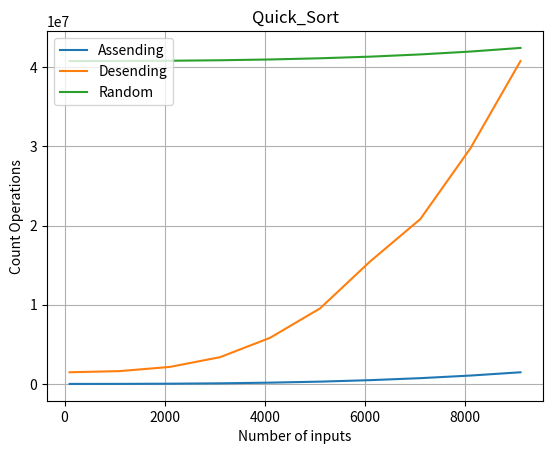

Write Python code to recreate this figure. (Note: this script raises an exception after producing the figure.)
import random
import time 
import sys
import matplotlib.pyplot as plt
# overiding the default recursion limit of ubuntu

sys.setrecursionlimit(10000)
QUICK_SORT_OPERATIONS=0
MEREGE_SORT_COUNT_OPERATIONS=0
# insertion sort
def insertion_sort(unsorted_list):
    size_of_list = len(unsorted_list)
    count_operations=0
    for i in range(size_of_list):
        for j in range(i+1, size_of_list):
            if unsorted_list[j] < unsorted_list[i]:
                temp = unsorted_list[i]
                unsorted_list[i] = unsorted_list[j]
                unsorted_list[j] = temp
                count_operations+=1
              
    return count_operations
# quick sort
def swap( A, x, y ):
    temp= A[x]
    A[x] = A[y]
    A[y] = temp
def Partition( A, low, high ) :
    count_operations=0
    pivot= low
    swap( A, pivot, high)
    for i in range(low, high ):
        if A[i]<=A[high]:
            swap( A, i, low)
            low+=1
            count_operations+=1
    swap( A, low, high)
    return low,count_operations
def quick_sort(unsorted_list,low,high):
    global QUICK_SORT_OPERATIONS
    if low < high:
        # return count_operations at each recursive call
        pivot,count_operations = Partition( unsorted_list, low, high)
        QUICK_SORT_OPERATIONS+=count_operations
        quick_sort( unsorted_list, low, pivot - 1 )
        quick_sort( unsorted_list, pivot + 1, high)
    return QUICK_SORT_OPERATIONS
# merge sort
def merge_sort(unsorted_list):
    global MEREGE_SORT_COUNT_OPERATIONS
    if len(unsorted_list) > 1:
        mid = len(unsorted_list)//2
        left = unsorted_list[:mid]
        right = unsorted_list[mid:]
        merge_sort(left)
        merge_sort(right)
        i = j = k = 0
        while i <len(left) and j<len(right):
            if left[i] < right[j]:
                unsorted_list[k]=left[i]
                i=i+1
            else:
                unsorted_list[k]= right[j]
                j=j+1
            k=k+1
            MEREGE_SORT_COUNT_OPERATIONS+=1
        while i<len(left):
             unsorted_list[k]=left[i]
             i=i+1
             k=k+1
             MEREGE_SORT_COUNT_OPERATIONS+=1
        while j<len(right):
             unsorted_list[k]=right[j]
             j=j+1
             k=k+1
             MEREGE_SORT_COUNT_OPERATIONS+=1
    return MEREGE_SORT_COUNT_OPERATIONS

# data generator 
def generate_data_by_order(size_num_inputs,sort_type="rand"):
    numbers=[random.randint(1,100) for i in range(size_num_inputs)]
    if sort_type=="asc":
        numbers.sort()
    elif sort_type=="des":
        numbers.sort(reverse=True)
    return numbers
# quick sort analysis
def analyse_quick_sort_asc(size_num_inputs):
    size_operation_count={}
    for size in size_num_inputs:
             numbers=generate_data_by_order(size,"asc")
             operation_count=quick_sort(numbers,0,size-1)
             QUICK_SORT_COUNT_OPERATIONS=0
             size_operation_count[size]=operation_count     
    return size_operation_count 
def analyse_quick_sort_des(size_num_inputs):
    size_operation_count={}
    for size in size_num_inputs:
             numbers=generate_data_by_order(size,"des")
             operation_count=quick_sort(numbers,0,size-1)
             QUICK_SORT_COUNT_OPERATIONS=0
             size_operation_count[size]=operation_count      
    return size_operation_count 
def analyse_quick_sort_rand(size_num_inputs):
    size_operation_count={}
    for size in size_num_inputs:
             numbers=generate_data_by_order(size,"rand")
             operation_count=quick_sort(numbers,0,size-1)
             QUICK_SORT_COUNT_OPERATIONS=0
             size_operation_count[size]=operation_count      
    return size_operation_count 
# insertion sort
def analyse_insertion_sort_asc(size_num_inputs):
    size_operation_count={}
    for size in size_num_inputs:
             numbers=generate_data_by_order(size,"asc")
             operation_count=insertion_sort(numbers)
             size_operation_count[size]=operation_count      
    return size_operation_count 
def analyse_insertion_sort_des(size_num_inputs):
    size_operation_count={}
    for size in size_num_inputs:
             numbers=generate_data_by_order(size,"des")
             operation_count=insertion_sort(numbers)
             size_operation_count[size]=operation_count      
    return size_operation_count 
def analyse_insertion_sort_rand(size_num_inputs):
    size_operation_count={}
    for size in size_num_inputs:
             numbers=generate_data_by_order(size,"rand")
             operation_count=insertion_sort(numbers)
             size_operation_count[size]=operation_count      
    return size_operation_count 

# merge sort 
 
def analyse_merge_sort_asc(size_num_inputs):
    size_operation_count={}
    for size in size_num_inputs:
             numbers=generate_data_by_order(size,"asc")
             operation_count=merge_sort(numbers)
             MEREGE_SORT_COUNT_OPERATIONS=0
             size_operation_count[size]=operation_count      
    return size_operation_count 
def analyse_merge_sort_des(size_num_inputs):
    size_operation_count={}
    for size in size_num_inputs:
             numbers=generate_data_by_order(size,"des")
             operation_count=merge_sort(numbers)
             MEREGE_SORT_COUNT_OPERATIONS=0
             size_operation_count[size]=operation_count      
    return size_operation_count 
def analyse_merge_sort_rand(size_num_inputs):
    size_operation_count={}
    for size in size_num_inputs:
             numbers=generate_data_by_order(size,"rand")
             operation_count=merge_sort(numbers)
             MEREGE_SORT_COUNT_OPERATIONS=0
             size_operation_count[size]=operation_count      
    return size_operation_count 



def plot(title,asc,des,rand):
    plt.title(title)
    plt.xlabel("Number of inputs")
    plt.ylabel("Count Operations")
    plt.plot(asc.keys(),asc.values())
    plt.plot(des.keys(),des.values())
    plt.plot(rand.keys(),rand.values())
    plt.grid(True)
    plt.legend(["Assending","Desending","Random"],loc=2)
    plt.savefig("images/count_operation/"+title+".png")
    plt.show()
def plot_all(title,ins_rand,qui_rand,mer_rand):
    plt.title(title)
    plt.xlabel("Number of inputs")
    plt.ylabel("Count Operations")
    plt.plot(ins_rand.keys(),ins_rand.values())
    plt.plot(qui_rand.keys(),qui_rand.values())
    plt.plot(mer_rand.keys(),mer_rand.values())
    plt.grid(True)
    plt.legend(["Insertion sort","Quick Sort","Merege Sort"],loc=2)
    plt.savefig("/images/count_operation"+title+".png")
    plt.show()
def main():
    num_inputs=[i for i in range(100,10000,1000)]
    # quick sort analysis
    quick_asc_count=analyse_quick_sort_asc(num_inputs)
    quick_des_count=analyse_quick_sort_des(num_inputs)
    quick_rand_count=analyse_quick_sort_rand(num_inputs)
    plot("Quick_Sort",quick_asc_count,quick_des_count,quick_rand_count)
    # insertion sort analysis
    insertion_asc_count=analyse_insertion_sort_asc(num_inputs)
    insertion_des_count=analyse_insertion_sort_des(num_inputs)
    insertion_rand_count=analyse_insertion_sort_rand(num_inputs)
    plot("Insertion_Sort",insertion_asc_count,insertion_des_count,insertion_rand_count)
    # merge sort analysis
    merge_asc_count=analyse_merge_sort_asc(num_inputs)
    merge_des_count=analyse_merge_sort_des(num_inputs)
    merge_rand_count=analyse_merge_sort_rand(num_inputs)
    plot("Merge_Sort_Count",merge_asc_count,merge_des_count,merge_rand_count)
    plot_all("All in one by Operation Count",
       insertion_rand_count
         ,quick_rand_count
        ,merge_rand_count)
   
main()
      
        


